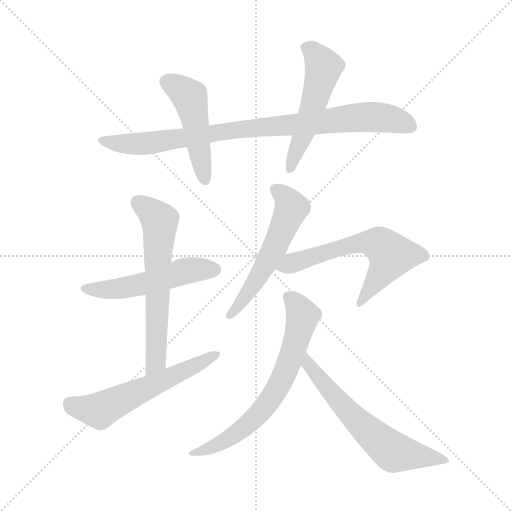
t = 0.00 s
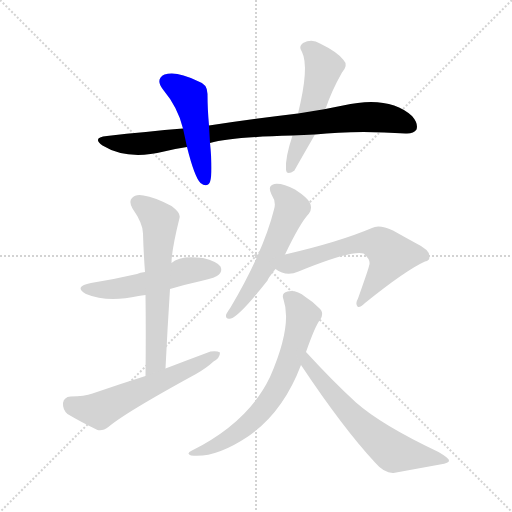
t = 1.53 s
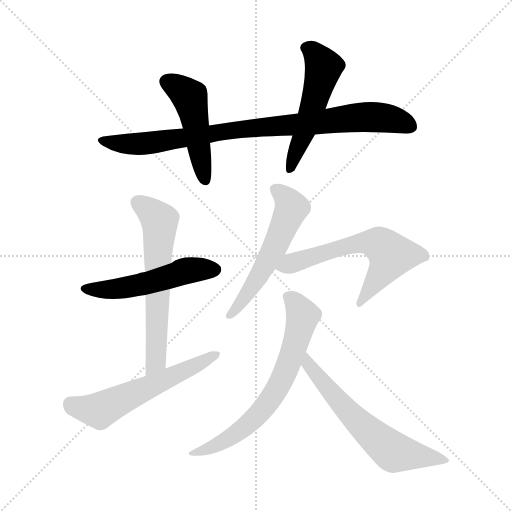
t = 3.06 s
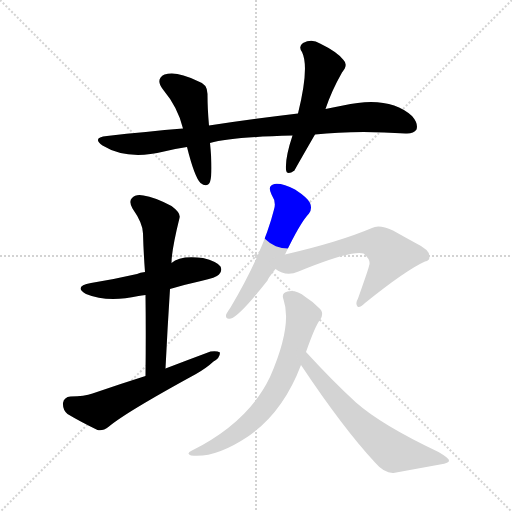
t = 4.58 s
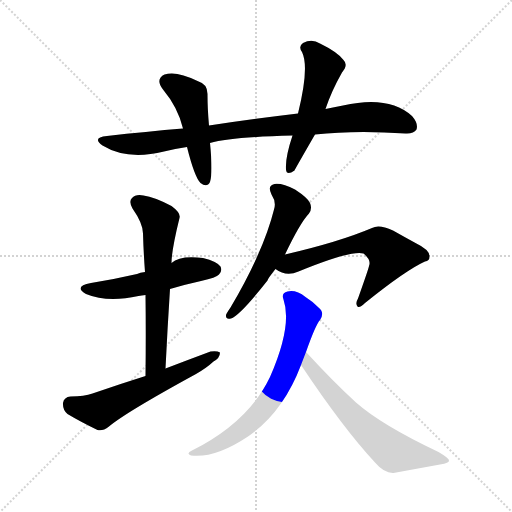
t = 6.11 s
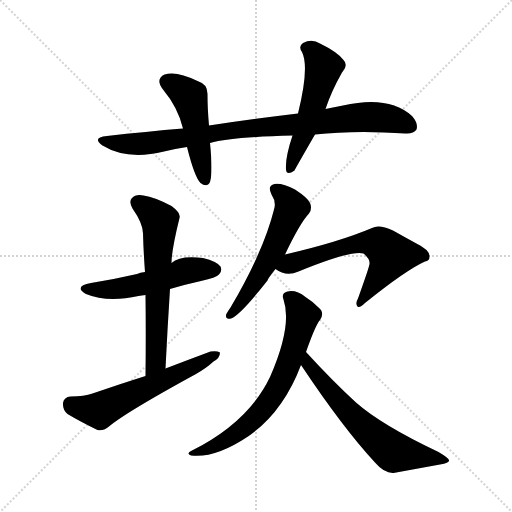
t = 7.64 s

The animated SVG that drew these frames (rendered in a browser with its animation timeline set to each time). Animation: 10 CSS @keyframes rules; one cycle of 7.64 s.

<svg version="1.1" viewBox="0 0 1024 1024" xmlns="http://www.w3.org/2000/svg">
  <g stroke="lightgray" stroke-dasharray="1,1" stroke-width="1" transform="scale(4, 4)">
    <line x1="0" y1="0" x2="256" y2="256"></line>
    <line x1="256" y1="0" x2="0" y2="256"></line>
    <line x1="128" y1="0" x2="128" y2="256"></line>
    <line x1="0" y1="128" x2="256" y2="128"></line>
  </g>
<g transform="scale(1, -1) translate(0, -900)">
   <style type="text/css">
    @keyframes keyframes0 {
      from {
       stroke: blue;
       stroke-dashoffset: 879;
       stroke-width: 128;
       }
       74% {
       animation-timing-function: step-end;
       stroke: blue;
       stroke-dashoffset: 0;
       stroke-width: 128;
       }
       to {
       stroke: black;
       stroke-width: 1024;
       }
       }
       #make-me-a-hanzi-animation-0 {
         animation: keyframes0 0.965332s both;
         animation-delay: 0.000000s;
         animation-timing-function: linear;
       }
    @keyframes keyframes1 {
      from {
       stroke: blue;
       stroke-dashoffset: 478;
       stroke-width: 128;
       }
       61% {
       animation-timing-function: step-end;
       stroke: blue;
       stroke-dashoffset: 0;
       stroke-width: 128;
       }
       to {
       stroke: black;
       stroke-width: 1024;
       }
       }
       #make-me-a-hanzi-animation-1 {
         animation: keyframes1 0.638997s both;
         animation-delay: 0.965332s;
         animation-timing-function: linear;
       }
    @keyframes keyframes2 {
      from {
       stroke: blue;
       stroke-dashoffset: 524;
       stroke-width: 128;
       }
       63% {
       animation-timing-function: step-end;
       stroke: blue;
       stroke-dashoffset: 0;
       stroke-width: 128;
       }
       to {
       stroke: black;
       stroke-width: 1024;
       }
       }
       #make-me-a-hanzi-animation-2 {
         animation: keyframes2 0.676432s both;
         animation-delay: 1.604329s;
         animation-timing-function: linear;
       }
    @keyframes keyframes3 {
      from {
       stroke: blue;
       stroke-dashoffset: 516;
       stroke-width: 128;
       }
       63% {
       animation-timing-function: step-end;
       stroke: blue;
       stroke-dashoffset: 0;
       stroke-width: 128;
       }
       to {
       stroke: black;
       stroke-width: 1024;
       }
       }
       #make-me-a-hanzi-animation-3 {
         animation: keyframes3 0.669922s both;
         animation-delay: 2.280762s;
         animation-timing-function: linear;
       }
    @keyframes keyframes4 {
      from {
       stroke: blue;
       stroke-dashoffset: 621;
       stroke-width: 128;
       }
       67% {
       animation-timing-function: step-end;
       stroke: blue;
       stroke-dashoffset: 0;
       stroke-width: 128;
       }
       to {
       stroke: black;
       stroke-width: 1024;
       }
       }
       #make-me-a-hanzi-animation-4 {
         animation: keyframes4 0.755371s both;
         animation-delay: 2.950684s;
         animation-timing-function: linear;
       }
    @keyframes keyframes5 {
      from {
       stroke: blue;
       stroke-dashoffset: 577;
       stroke-width: 128;
       }
       65% {
       animation-timing-function: step-end;
       stroke: blue;
       stroke-dashoffset: 0;
       stroke-width: 128;
       }
       to {
       stroke: black;
       stroke-width: 1024;
       }
       }
       #make-me-a-hanzi-animation-5 {
         animation: keyframes5 0.719564s both;
         animation-delay: 3.706055s;
         animation-timing-function: linear;
       }
    @keyframes keyframes6 {
      from {
       stroke: blue;
       stroke-dashoffset: 553;
       stroke-width: 128;
       }
       64% {
       animation-timing-function: step-end;
       stroke: blue;
       stroke-dashoffset: 0;
       stroke-width: 128;
       }
       to {
       stroke: black;
       stroke-width: 1024;
       }
       }
       #make-me-a-hanzi-animation-6 {
         animation: keyframes6 0.700033s both;
         animation-delay: 4.425618s;
         animation-timing-function: linear;
       }
    @keyframes keyframes7 {
      from {
       stroke: blue;
       stroke-dashoffset: 610;
       stroke-width: 128;
       }
       67% {
       animation-timing-function: step-end;
       stroke: blue;
       stroke-dashoffset: 0;
       stroke-width: 128;
       }
       to {
       stroke: black;
       stroke-width: 1024;
       }
       }
       #make-me-a-hanzi-animation-7 {
         animation: keyframes7 0.746419s both;
         animation-delay: 5.125651s;
         animation-timing-function: linear;
       }
    @keyframes keyframes8 {
      from {
       stroke: blue;
       stroke-dashoffset: 676;
       stroke-width: 128;
       }
       69% {
       animation-timing-function: step-end;
       stroke: blue;
       stroke-dashoffset: 0;
       stroke-width: 128;
       }
       to {
       stroke: black;
       stroke-width: 1024;
       }
       }
       #make-me-a-hanzi-animation-8 {
         animation: keyframes8 0.800130s both;
         animation-delay: 5.872070s;
         animation-timing-function: linear;
       }
    @keyframes keyframes9 {
      from {
       stroke: blue;
       stroke-dashoffset: 625;
       stroke-width: 128;
       }
       67% {
       animation-timing-function: step-end;
       stroke: blue;
       stroke-dashoffset: 0;
       stroke-width: 128;
       }
       to {
       stroke: black;
       stroke-width: 1024;
       }
       }
       #make-me-a-hanzi-animation-9 {
         animation: keyframes9 0.758626s both;
         animation-delay: 6.672201s;
         animation-timing-function: linear;
       }
</style>
<path d="M 630.0 631.0 Q 711.0 640.0 811.0 633.0 Q 827.0 632.0 833.0 641.0 Q 837.0 653.0 824.0 668.0 Q 778.0 710.0 686.0 689.0 Q 668.0 686.0 651.0 682.0 L 596.0 673.0 Q 512.0 663.0 418.0 649.0 L 366.0 643.0 Q 293.0 637.0 214.0 628.0 Q 183.0 625.0 205.0 609.0 Q 254.0 579.0 328.0 597.0 Q 350.0 603.0 374.0 606.0 L 420.0 614.0 Q 463.0 626.0 585.0 629.0 L 630.0 631.0 Z" fill="lightgray"></path> 
<path d="M 418.0 649.0 Q 415.0 683.0 415.0 710.0 Q 416.0 732.0 395.0 738.0 Q 353.0 759.0 329.0 751.0 Q 310.0 742.0 326.0 721.0 Q 356.0 685.0 366.0 643.0 L 374.0 606.0 Q 389.0 546.0 401.0 534.0 Q 414.0 524.0 420.0 536.0 Q 426.0 554.0 420.0 614.0 L 418.0 649.0 Z" fill="lightgray"></path> 
<path d="M 651.0 682.0 Q 663.0 718.0 684.0 755.0 Q 697.0 770.0 687.0 780.0 Q 675.0 796.0 640.0 813.0 Q 624.0 823.0 606.0 814.0 Q 596.0 807.0 604.0 796.0 Q 619.0 766.0 596.0 673.0 L 585.0 629.0 Q 570.0 584.0 572.0 561.0 Q 573.0 548.0 589.0 559.0 Q 589.0 560.0 630.0 631.0 L 651.0 682.0 Z" fill="lightgray"></path> 
<path d="M 340.0 322.0 Q 370.0 331.0 402.0 338.0 Q 433.0 345.0 438.0 351.0 Q 445.0 358.0 441.0 367.0 Q 434.0 377.0 406.0 384.0 Q 360.0 390.0 343.0 374.0 L 290.0 356.0 Q 280.0 355.0 274.0 352.0 Q 231.0 342.0 182.0 334.0 Q 146.0 327.0 172.0 312.0 Q 215.0 294.0 277.0 308.0 Q 283.0 309.0 291.0 310.0 L 340.0 322.0 Z" fill="lightgray"></path> 
<path d="M 331.0 163.0 Q 335.0 245.0 340.0 322.0 L 343.0 374.0 Q 343.0 399.0 359.0 464.0 Q 362.0 474.0 343.0 488.0 Q 309.0 506.0 287.0 509.0 Q 271.0 512.0 264.0 504.0 Q 257.0 497.0 265.0 483.0 Q 286.0 453.0 286.0 433.0 Q 287.0 396.0 290.0 356.0 L 291.0 310.0 Q 292.0 234.0 291.0 148.0 C 291.0 118.0 330.0 133.0 331.0 163.0 Z" fill="lightgray"></path> 
<path d="M 291.0 148.0 Q 240.0 132.0 185.0 113.0 Q 169.0 107.0 141.0 107.0 Q 128.0 106.0 126.0 94.0 Q 125.0 81.0 135.0 72.0 Q 160.0 57.0 195.0 40.0 Q 205.0 37.0 218.0 47.0 Q 251.0 75.0 392.0 152.0 Q 413.0 164.0 427.0 177.0 Q 440.0 184.0 440.0 195.0 Q 434.0 199.0 421.0 197.0 Q 378.0 181.0 331.0 163.0 L 291.0 148.0 Z" fill="lightgray"></path> 
<path d="M 570.0 391.0 Q 600.0 454.0 618.0 473.0 Q 625.0 483.0 620.0 494.0 Q 616.0 504.0 590.0 521.0 Q 565.0 534.0 549.0 532.0 Q 534.0 529.0 543.0 511.0 Q 553.0 496.0 548.0 481.0 Q 527.0 397.0 461.0 285.0 Q 454.0 275.0 452.0 270.0 Q 451.0 260.0 462.0 263.0 Q 480.0 269.0 535.0 339.0 Q 535.0 342.0 551.0 362.0 L 570.0 391.0 Z" fill="lightgray"></path> 
<path d="M 551.0 362.0 Q 572.0 346.0 597.0 357.0 Q 702.0 400.0 727.0 393.0 Q 743.0 380.0 738.0 368.0 Q 738.0 365.0 716.0 303.0 Q 710.0 293.0 715.0 287.0 Q 719.0 283.0 730.0 294.0 Q 812.0 360.0 850.0 377.0 Q 859.0 378.0 859.0 387.0 Q 860.0 400.0 831.0 414.0 Q 809.0 426.0 786.0 439.0 Q 758.0 452.0 744.0 444.0 Q 678.0 416.0 570.0 391.0 C 541.0 384.0 525.0 377.0 551.0 362.0 Z" fill="lightgray"></path> 
<path d="M 612.0 196.0 Q 631.0 250.0 640.0 260.0 Q 650.0 275.0 637.0 285.0 Q 624.0 298.0 611.0 306.0 Q 592.0 321.0 575.0 317.0 Q 562.0 314.0 567.0 301.0 Q 585.0 249.0 540.0 146.0 Q 497.0 56.0 384.0 -1.0 Q 371.0 -7.0 382.0 -11.0 Q 430.0 -17.0 496.0 27.0 Q 566.0 75.0 602.0 170.0 L 612.0 196.0 Z" fill="lightgray"></path> 
<path d="M 602.0 170.0 Q 686.0 44.0 750.0 -25.0 Q 769.0 -47.0 787.0 -46.0 Q 836.0 -37.0 880.0 -29.0 Q 899.0 -26.0 898.0 -21.0 Q 899.0 -17.0 877.0 -4.0 Q 763.0 50.0 712.0 95.0 Q 666.0 137.0 612.0 196.0 C 592.0 218.0 585.0 195.0 602.0 170.0 Z" fill="lightgray"></path> 
      <clipPath id="make-me-a-hanzi-clip-0">
      <path d="M 630.0 631.0 Q 711.0 640.0 811.0 633.0 Q 827.0 632.0 833.0 641.0 Q 837.0 653.0 824.0 668.0 Q 778.0 710.0 686.0 689.0 Q 668.0 686.0 651.0 682.0 L 596.0 673.0 Q 512.0 663.0 418.0 649.0 L 366.0 643.0 Q 293.0 637.0 214.0 628.0 Q 183.0 625.0 205.0 609.0 Q 254.0 579.0 328.0 597.0 Q 350.0 603.0 374.0 606.0 L 420.0 614.0 Q 463.0 626.0 585.0 629.0 L 630.0 631.0 Z" fill="lightgray"></path>
      </clipPath>
      <path clip-path="url(#make-me-a-hanzi-clip-0)" d="M 207.0 620.0 L 230.0 613.0 L 283.0 612.0 L 489.0 643.0 L 719.0 666.0 L 785.0 662.0 L 822.0 647.0 " fill="none" id="make-me-a-hanzi-animation-0" stroke-dasharray="751 1502" stroke-linecap="round"></path>

      <clipPath id="make-me-a-hanzi-clip-1">
      <path d="M 418.0 649.0 Q 415.0 683.0 415.0 710.0 Q 416.0 732.0 395.0 738.0 Q 353.0 759.0 329.0 751.0 Q 310.0 742.0 326.0 721.0 Q 356.0 685.0 366.0 643.0 L 374.0 606.0 Q 389.0 546.0 401.0 534.0 Q 414.0 524.0 420.0 536.0 Q 426.0 554.0 420.0 614.0 L 418.0 649.0 Z" fill="lightgray"></path>
      </clipPath>
      <path clip-path="url(#make-me-a-hanzi-clip-1)" d="M 335.0 735.0 L 381.0 703.0 L 410.0 540.0 " fill="none" id="make-me-a-hanzi-animation-1" stroke-dasharray="350 700" stroke-linecap="round"></path>

      <clipPath id="make-me-a-hanzi-clip-2">
      <path d="M 651.0 682.0 Q 663.0 718.0 684.0 755.0 Q 697.0 770.0 687.0 780.0 Q 675.0 796.0 640.0 813.0 Q 624.0 823.0 606.0 814.0 Q 596.0 807.0 604.0 796.0 Q 619.0 766.0 596.0 673.0 L 585.0 629.0 Q 570.0 584.0 572.0 561.0 Q 573.0 548.0 589.0 559.0 Q 589.0 560.0 630.0 631.0 L 651.0 682.0 Z" fill="lightgray"></path>
      </clipPath>
      <path clip-path="url(#make-me-a-hanzi-clip-2)" d="M 612.0 804.0 L 627.0 796.0 L 647.0 766.0 L 608.0 629.0 L 581.0 562.0 " fill="none" id="make-me-a-hanzi-animation-2" stroke-dasharray="396 792" stroke-linecap="round"></path>

      <clipPath id="make-me-a-hanzi-clip-3">
      <path d="M 340.0 322.0 Q 370.0 331.0 402.0 338.0 Q 433.0 345.0 438.0 351.0 Q 445.0 358.0 441.0 367.0 Q 434.0 377.0 406.0 384.0 Q 360.0 390.0 343.0 374.0 L 290.0 356.0 Q 280.0 355.0 274.0 352.0 Q 231.0 342.0 182.0 334.0 Q 146.0 327.0 172.0 312.0 Q 215.0 294.0 277.0 308.0 Q 283.0 309.0 291.0 310.0 L 340.0 322.0 Z" fill="lightgray"></path>
      </clipPath>
      <path clip-path="url(#make-me-a-hanzi-clip-3)" d="M 174.0 324.0 L 249.0 324.0 L 367.0 357.0 L 429.0 361.0 " fill="none" id="make-me-a-hanzi-animation-3" stroke-dasharray="388 776" stroke-linecap="round"></path>

      <clipPath id="make-me-a-hanzi-clip-4">
      <path d="M 331.0 163.0 Q 335.0 245.0 340.0 322.0 L 343.0 374.0 Q 343.0 399.0 359.0 464.0 Q 362.0 474.0 343.0 488.0 Q 309.0 506.0 287.0 509.0 Q 271.0 512.0 264.0 504.0 Q 257.0 497.0 265.0 483.0 Q 286.0 453.0 286.0 433.0 Q 287.0 396.0 290.0 356.0 L 291.0 310.0 Q 292.0 234.0 291.0 148.0 C 291.0 118.0 330.0 133.0 331.0 163.0 Z" fill="lightgray"></path>
      </clipPath>
      <path clip-path="url(#make-me-a-hanzi-clip-4)" d="M 275.0 495.0 L 319.0 458.0 L 312.0 177.0 L 296.0 156.0 " fill="none" id="make-me-a-hanzi-animation-4" stroke-dasharray="493 986" stroke-linecap="round"></path>

      <clipPath id="make-me-a-hanzi-clip-5">
      <path d="M 291.0 148.0 Q 240.0 132.0 185.0 113.0 Q 169.0 107.0 141.0 107.0 Q 128.0 106.0 126.0 94.0 Q 125.0 81.0 135.0 72.0 Q 160.0 57.0 195.0 40.0 Q 205.0 37.0 218.0 47.0 Q 251.0 75.0 392.0 152.0 Q 413.0 164.0 427.0 177.0 Q 440.0 184.0 440.0 195.0 Q 434.0 199.0 421.0 197.0 Q 378.0 181.0 331.0 163.0 L 291.0 148.0 Z" fill="lightgray"></path>
      </clipPath>
      <path clip-path="url(#make-me-a-hanzi-clip-5)" d="M 141.0 92.0 L 199.0 79.0 L 435.0 191.0 " fill="none" id="make-me-a-hanzi-animation-5" stroke-dasharray="449 898" stroke-linecap="round"></path>

      <clipPath id="make-me-a-hanzi-clip-6">
      <path d="M 570.0 391.0 Q 600.0 454.0 618.0 473.0 Q 625.0 483.0 620.0 494.0 Q 616.0 504.0 590.0 521.0 Q 565.0 534.0 549.0 532.0 Q 534.0 529.0 543.0 511.0 Q 553.0 496.0 548.0 481.0 Q 527.0 397.0 461.0 285.0 Q 454.0 275.0 452.0 270.0 Q 451.0 260.0 462.0 263.0 Q 480.0 269.0 535.0 339.0 Q 535.0 342.0 551.0 362.0 L 570.0 391.0 Z" fill="lightgray"></path>
      </clipPath>
      <path clip-path="url(#make-me-a-hanzi-clip-6)" d="M 551.0 520.0 L 573.0 503.0 L 581.0 479.0 L 553.0 411.0 L 514.0 340.0 L 459.0 270.0 " fill="none" id="make-me-a-hanzi-animation-6" stroke-dasharray="425 850" stroke-linecap="round"></path>

      <clipPath id="make-me-a-hanzi-clip-7">
      <path d="M 551.0 362.0 Q 572.0 346.0 597.0 357.0 Q 702.0 400.0 727.0 393.0 Q 743.0 380.0 738.0 368.0 Q 738.0 365.0 716.0 303.0 Q 710.0 293.0 715.0 287.0 Q 719.0 283.0 730.0 294.0 Q 812.0 360.0 850.0 377.0 Q 859.0 378.0 859.0 387.0 Q 860.0 400.0 831.0 414.0 Q 809.0 426.0 786.0 439.0 Q 758.0 452.0 744.0 444.0 Q 678.0 416.0 570.0 391.0 C 541.0 384.0 525.0 377.0 551.0 362.0 Z" fill="lightgray"></path>
      </clipPath>
      <path clip-path="url(#make-me-a-hanzi-clip-7)" d="M 561.0 363.0 L 707.0 412.0 L 735.0 416.0 L 760.0 410.0 L 782.0 388.0 L 718.0 292.0 " fill="none" id="make-me-a-hanzi-animation-7" stroke-dasharray="482 964" stroke-linecap="round"></path>

      <clipPath id="make-me-a-hanzi-clip-8">
      <path d="M 612.0 196.0 Q 631.0 250.0 640.0 260.0 Q 650.0 275.0 637.0 285.0 Q 624.0 298.0 611.0 306.0 Q 592.0 321.0 575.0 317.0 Q 562.0 314.0 567.0 301.0 Q 585.0 249.0 540.0 146.0 Q 497.0 56.0 384.0 -1.0 Q 371.0 -7.0 382.0 -11.0 Q 430.0 -17.0 496.0 27.0 Q 566.0 75.0 602.0 170.0 L 612.0 196.0 Z" fill="lightgray"></path>
      </clipPath>
      <path clip-path="url(#make-me-a-hanzi-clip-8)" d="M 576.0 307.0 L 606.0 268.0 L 577.0 171.0 L 544.0 106.0 L 510.0 64.0 L 478.0 37.0 L 437.0 11.0 L 388.0 -7.0 " fill="none" id="make-me-a-hanzi-animation-8" stroke-dasharray="548 1096" stroke-linecap="round"></path>

      <clipPath id="make-me-a-hanzi-clip-9">
      <path d="M 602.0 170.0 Q 686.0 44.0 750.0 -25.0 Q 769.0 -47.0 787.0 -46.0 Q 836.0 -37.0 880.0 -29.0 Q 899.0 -26.0 898.0 -21.0 Q 899.0 -17.0 877.0 -4.0 Q 763.0 50.0 712.0 95.0 Q 666.0 137.0 612.0 196.0 C 592.0 218.0 585.0 195.0 602.0 170.0 Z" fill="lightgray"></path>
      </clipPath>
      <path clip-path="url(#make-me-a-hanzi-clip-9)" d="M 615.0 187.0 L 616.0 172.0 L 684.0 90.0 L 774.0 5.0 L 788.0 -5.0 L 893.0 -20.0 " fill="none" id="make-me-a-hanzi-animation-9" stroke-dasharray="497 994" stroke-linecap="round"></path>

</g>
</svg>
